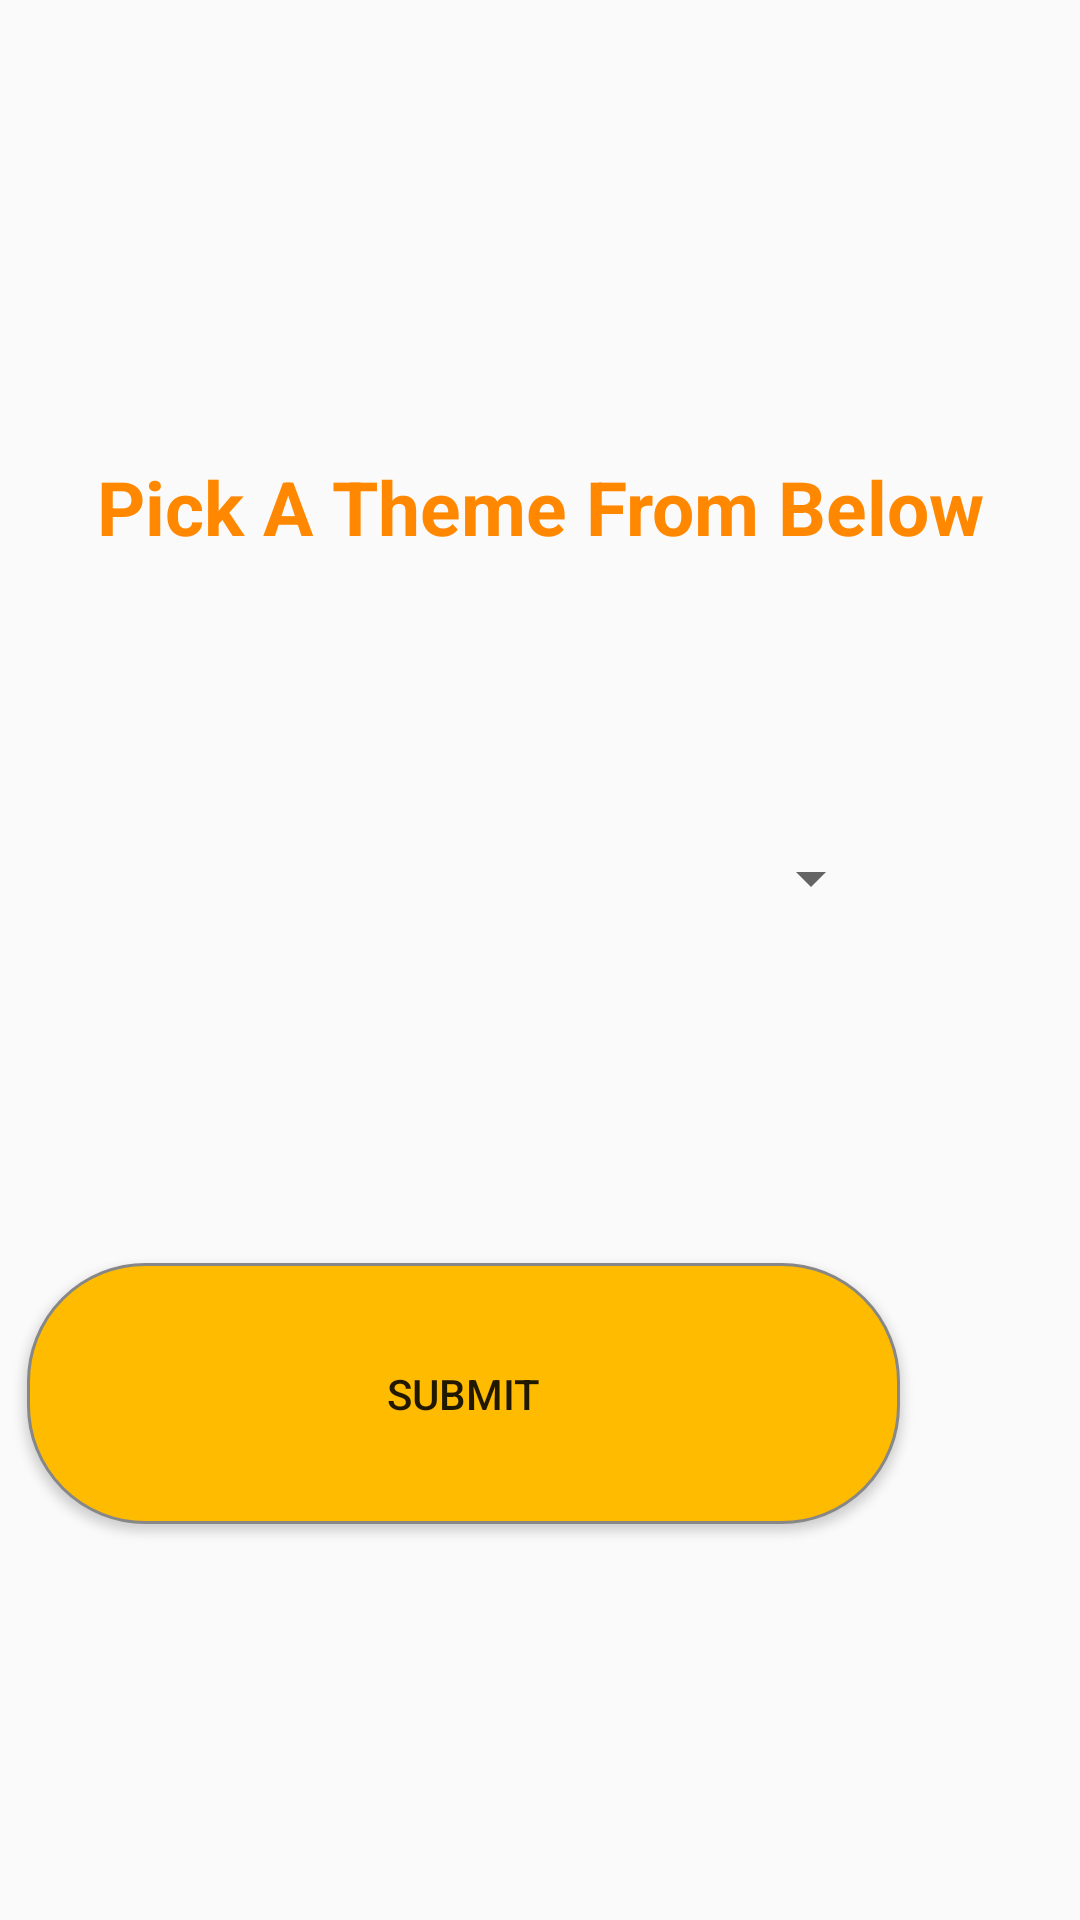

Android layout source for this screen:
<!-- AndroidManifest.xml: application theme AppTheme -->
<!-- res/layout/fragment_main.xml -->
<?xml version="1.0" encoding="utf-8"?>
<android.support.constraint.ConstraintLayout xmlns:android="http://schemas.android.com/apk/res/android"
    xmlns:app="http://schemas.android.com/apk/res-auto"
    xmlns:tools="http://schemas.android.com/tools"
    android:layout_width="match_parent"
    android:layout_height="match_parent"
    android:orientation="horizontal"
    tools:context=".fragments.MainFragment">

    <Button
        android:id="@+id/main_fragment_button"
        android:layout_width="291dp"
        android:layout_height="87dp"
        android:layout_gravity="center"
        android:layout_marginStart="8dp"
        android:layout_marginEnd="60dp"
        android:layout_marginBottom="132dp"
        android:layout_weight="1"
        android:text="@string/main_fragment_submit_button"
        app:layout_constraintBottom_toBottomOf="parent"
        app:layout_constraintEnd_toEndOf="parent"
        app:layout_constraintHorizontal_bias="1.0"
        app:layout_constraintStart_toStartOf="parent"
        android:background="@drawable/button_background"/>

    <Spinner
        android:id="@+id/main_fragment_spinner"
        android:layout_width="200dp"
        android:layout_height="70dp"
        android:layout_marginStart="8dp"
        android:layout_marginTop="72dp"
        android:layout_marginEnd="8dp"
        android:layout_weight="1"
        android:popupBackground="#ffffff"
        android:outlineAmbientShadowColor="@android:color/holo_orange_dark"
        app:layout_constraintEnd_toEndOf="parent"
        app:layout_constraintHorizontal_bias="0.6"
        app:layout_constraintStart_toStartOf="parent"
        app:layout_constraintTop_toBottomOf="@+id/textView2" />

    <TextView
        android:id="@+id/textView2"
        android:layout_width="wrap_content"
        android:layout_height="wrap_content"
        android:layout_marginStart="8dp"
        android:layout_marginTop="152dp"
        android:layout_marginEnd="8dp"
        android:fontFamily="sans-serif"
        android:text="@string/main_frag_pick_one_from_below"
        android:textColor="@android:color/holo_orange_dark"
        android:textSize="25sp"
        android:textStyle="bold"
        app:layout_constraintBottom_toTopOf="@id/main_fragment_spinner"
        app:layout_constraintEnd_toEndOf="parent"
        app:layout_constraintStart_toStartOf="parent"
        app:layout_constraintTop_toTopOf="parent" />

</android.support.constraint.ConstraintLayout>
<!-- resources referenced by this layout -->
<resources>
  <!-- drawable button_background (drawable) -->
  <?xml version="1.0" encoding="utf-8"?>
  <shape xmlns:android="http://schemas.android.com/apk/res/android" android:shape="rectangle" >
      <corners
          android:radius="39dp"
          />
      <gradient
          android:gradientRadius="100"
          android:centerX="35%"
          android:centerY="50%"
          android:centerColor="#FFBB00"
          android:startColor="#FFBB00"
          android:endColor="#FFBB00"
          android:type="linear"
          />
      <padding
          android:left="0dp"
          android:top="0dp"
          android:right="0dp"
          android:bottom="0dp"/>
      <size
          android:width="270dp"
          android:height="40dp"/>
      <stroke
          android:width="1dp"
          android:color="#878787"
          />
  </shape>
  <string name="main_frag_pick_one_from_below">Pick A Theme From Below</string>
  <string name="main_fragment_submit_button">Submit</string>
  <style name="AppTheme" parent="Theme.AppCompat.Light.DarkActionBar">
          
          <item name="colorPrimary">@color/colorPrimary</item>
          <item name="colorPrimaryDark">@color/colorPrimaryDark</item>
          <item name="colorAccent">@color/colorAccent</item>
      </style>
  <!-- not gathered from this repository: default colours our renderer supplied (Android Studio template values) -->
  <color name="colorPrimary">#FF6200EE</color>
  <color name="colorPrimaryDark">#FF3700B3</color>
  <color name="colorAccent">#FF03DAC5</color>
</resources>
